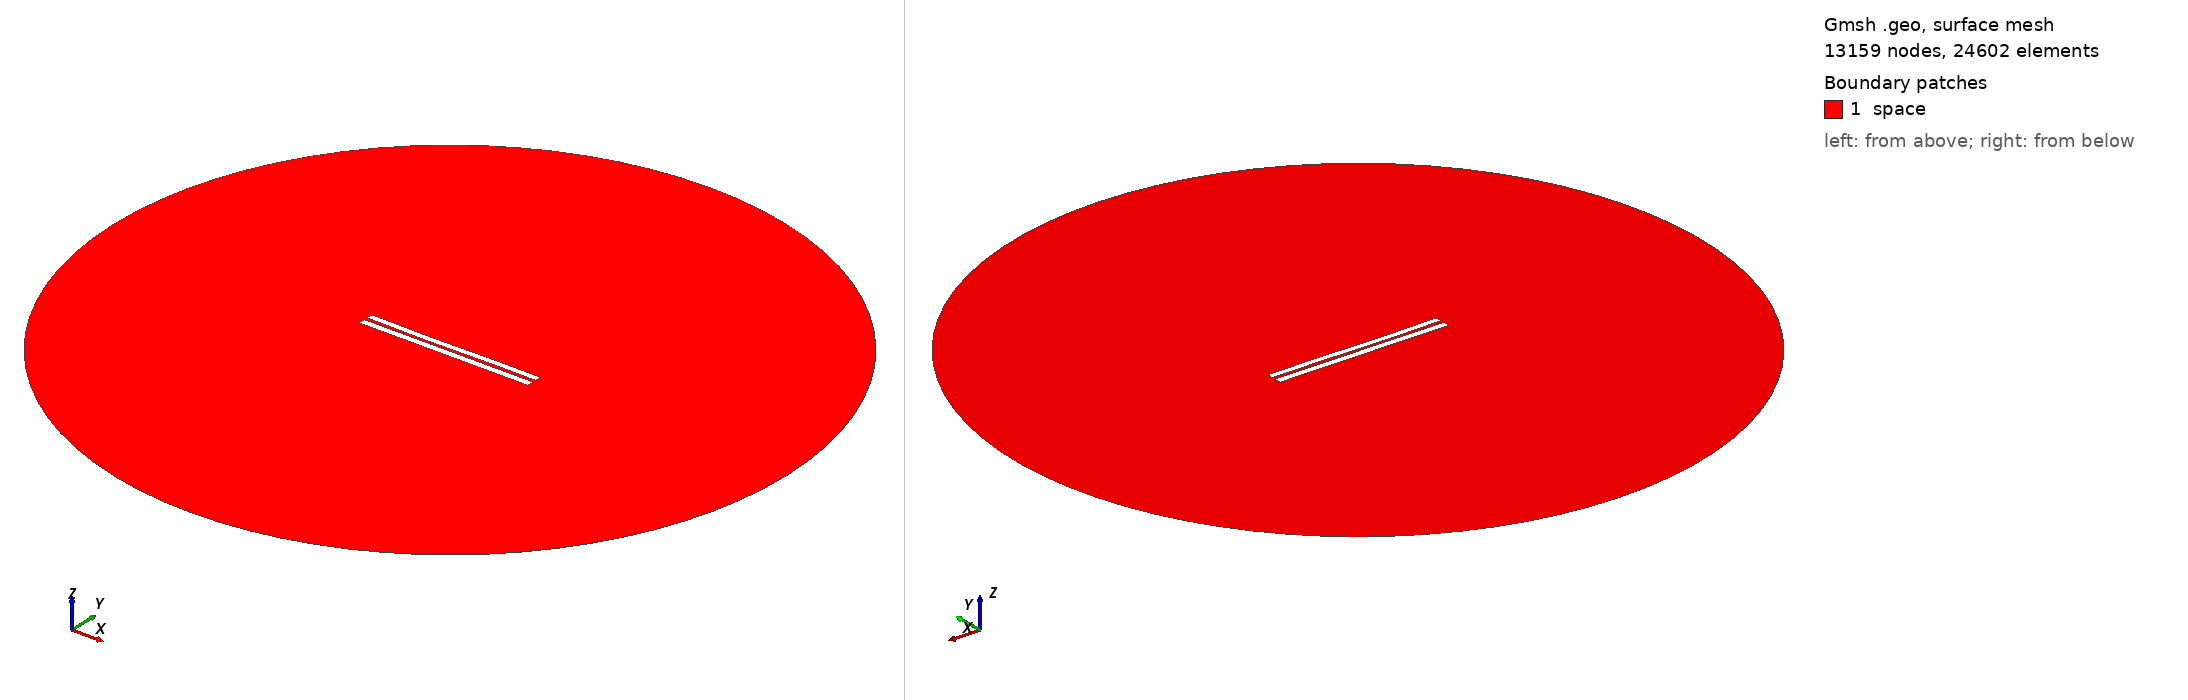

Gmsh geometry script, surface-meshed: 13159 nodes, 24602 surface elements. Boundary patches (legend numbers): 1 space. Left view from above one corner, right view from below the opposite corner. Legend entries are the model's physical surfaces. The drawing asked Gmsh for element sizes between 1% and 20% of the model's largest extent; the script's own settings can give other sizes.

=== 4503.geo (drawn) ===
//---------------------------------------
// Geometry kernel
//---------------------------------------

SetFactory("OpenCASCADE");



//---------------------------------------
// Parameters of the geometry
//---------------------------------------

// Overetch of the upper plate
overetch = 0.125;

// Distance between the plates
distance = 2.0;

// Discretization over the x axis (for the deformation)
nx = 50; 

// Length of the plate
L = 100 - overetch; 

// Number of modes
n = 4; 

// 1st mode coefficient
coeff(1) = -0.075;
beta(1) = 0.596864 * 3.1415926535 / L;

// 2nd mode coefficient
coeff(2) = -0.15;
beta(2) = 1.49418 * 3.1415926535 / L;

// 3rd mode coefficient
coeff(3) = -0.15;
beta(3) = 2.50025 * 3.1415926535 / L;

// 4th mode coefficient
coeff(4) = 0.0;
beta(4) = 3.49999 * 3.1415926535 / L;



//---------------------------------------
// Upper plate (deformed rectangle)
//---------------------------------------

// Coordiantes of the upper plate
xmin = -50;
xmax = 50 - overetch;

// Height of the upper plate
yheight = 4 - 2 * overetch;

// Indexes of the points
UpperID[] = {};
LowerID[] = {};
LeftID[] = {};
RightID[] = {};

// Point index
p = 1;

// Horizontal edges
For i In {1:nx}
    x = xmin + (i-1)*(xmax - xmin)/(nx-1);

    y_bottom = distance / 2 + overetch;
    For j In {1:n}
        C = (Cosh(beta(j)*L) + Cos(beta(j)*L)) / (Sinh(beta(j)*L) + Sin(beta(j)*L));
        y_bottom  = y_bottom + coeff(j) * (Cosh(beta(j)*(x+50)) - Cos(beta(j)*(x+50)) - C * (Sinh(beta(j)*(x+50)) - Sin(beta(j)*(x+50))));
    EndFor

    y_top = y_bottom + yheight;

    Point(p) = {x, y_top, 0, 1.0};
    UpperID[i] = p;
    p = p + 1;

    Point(p) = {x, y_bottom, 0, 1.0};
    LowerID[i] = p;
    p = p + 1;
EndFor

// Create point lists
UpperPts[] = {}; LowerPts[] = {};
For i In {1:nx}
  UpperPts[] += {UpperID[i]};
  LowerPts[] += {LowerID[i]};
EndFor

// Build splines
Spline(1) = {UpperPts[]};
Spline(2) = {LowerPts[]};
Line(3) = {LowerPts[nx-1], UpperPts[nx-1]};
Line(4) = {LowerPts[0], UpperPts[0]};

// Build the plane surface
Curve Loop(1) = {2, 3, -1, -4};
Plane Surface(1) = {1};



//---------------------------------------
// Lower plate (rectangle)
//---------------------------------------

// Vertices
Point(1001) = {-50, -1, 0, 1.0};
Point(1002) = { 50, -1, 0, 1.0};
Point(1003) = { 50,  -5, 0, 1.0};
Point(1004) = {-50,  -5, 0, 1.0};

// Edges
Line(5) = {1001, 1002};
Line(6) = {1002, 1003};
Line(7) = {1003, 1004};
Line(8) = {1004, 1001};

// Plane surface
Line Loop(2) = {5, 6, 7, 8};
Plane Surface(2) = {2}; 



//---------------------------------------
// Outer (fictious) boundary
//---------------------------------------

// Points
Point(1005) = {0, 0, 0};       // Center
Point(1006) = {200, 0, 0};     // Start point
Point(1007) = {0, 200, 0};     // 90 degrees
Point(1008) = {-200, 0, 0};    // 180 degrees
Point(1009) = {0, -200, 0};    // 270 degrees

// Circle arcs (each needs start, center, end)
Circle(9) = {1006, 1005, 1007};
Circle(10) = {1007, 1005, 1008};
Circle(11) = {1008, 1005, 1009};
Circle(12) = {1009, 1005, 1006};

// Plane surface for the entire domain
Curve Loop(3) = {9, 10, 11, 12};
Surface(3) = {3};

// Subtract the plates from the whole domain to obtain the actual domain where we want to solve the equations
BooleanDifference{ Surface{3}; Delete; }{ Surface{1}; Surface{2}; Delete; }




//---------------------------------------
// Transfinite Lines/Curves
//---------------------------------------

// Set the number of points on the boundaries
r = 7;

// Plates
Transfinite Curve {1, 2} = 50*r Using Progression 1;
Transfinite Curve {3, 4} = 2*r Using Progression 1;
Transfinite Line {5, 7} = 50*r Using Progression 1;
Transfinite Line {6, 8} = 2*r Using Progression 1;

// Outer boundary
Transfinite Line {9, 10, 11, 12} = 20 Using Progression 1;



//---------------------------------------
// Physical groups
//---------------------------------------                

// Physical curves (boundaries)
Physical Line("force_segment", 10) = {2};
Physical Line("upper_plate", 11) = {1, 3, 4};
Physical Line("lower_plate", 12) = {5, 6, 7, 8};
Physical Line("boundary", 20) = {9, 10, 11, 12};

// Physical Surfaces
Physical Surface("space", 30) = {3};



//---------------------------------------
// 6. Generate the Mesh
//---------------------------------------

// 2D mesh generation
Mesh 2;
